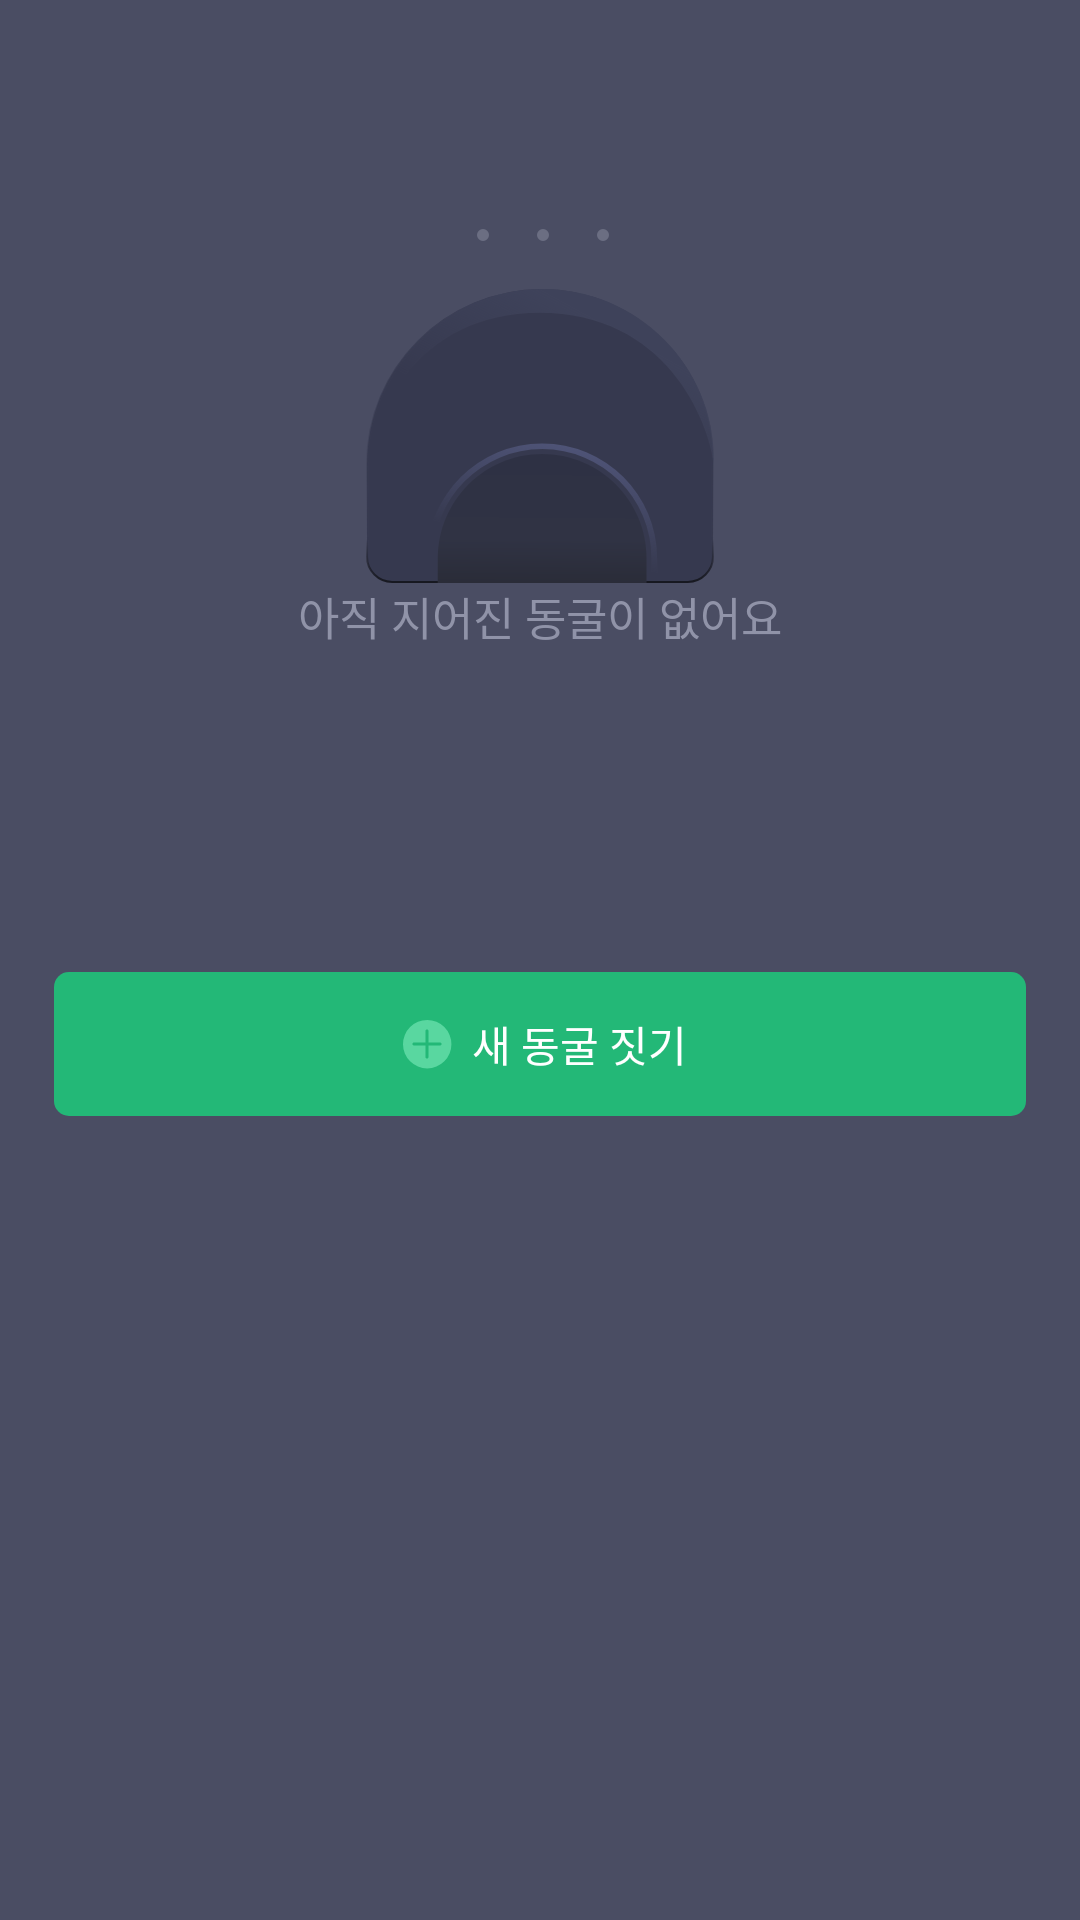

Reconstruct the res/layout file that produces this screen, plus the resources it refers to.
<!-- AndroidManifest.xml: application theme Theme.GrowthookAOS -->
<!-- res/layout/fragment_cave_select_bottomsheet.xml -->
<?xml version="1.0" encoding="utf-8"?>
<androidx.constraintlayout.widget.ConstraintLayout xmlns:android="http://schemas.android.com/apk/res/android"
    xmlns:app="http://schemas.android.com/apk/res-auto"
    xmlns:tools="http://schemas.android.com/tools"
    android:layout_width="match_parent"
    android:layout_height="wrap_content"
    android:background="@color/Gray400"
    android:paddingBottom="18dp"
    tools:context=".presentation.insight.noactionplan.InsightCaveBottomsheet">

    <androidx.constraintlayout.widget.ConstraintLayout
        android:id="@+id/cl_home_cave_select_main"
        android:layout_width="match_parent"
        android:layout_height="wrap_content"
        app:layout_constraintStart_toStartOf="parent"
        app:layout_constraintTop_toTopOf="parent">

        <androidx.recyclerview.widget.RecyclerView
            android:id="@+id/rcv_home_select_cave"
            android:visibility="invisible"
            android:layout_width="0dp"
            android:layout_height="270dp"
            android:layout_marginTop="39dp"
            android:orientation="vertical"
            app:layoutManager="androidx.recyclerview.widget.LinearLayoutManager"
            app:layout_constraintEnd_toEndOf="parent"
            app:layout_constraintStart_toStartOf="parent"
            app:layout_constraintTop_toTopOf="parent"
            tools:listitem="@layout/item_insight_cave" />
        
        
        <ImageView
            android:id="@+id/iv_cave_select_empty"
            android:layout_width="wrap_content"
            android:layout_height="wrap_content"
            app:layout_constraintVertical_bias="0.4"
            android:src="@drawable/ic_empty_cave"
            app:layout_constraintStart_toStartOf="parent"
            app:layout_constraintEnd_toEndOf="parent"
            app:layout_constraintTop_toTopOf="parent"
            app:layout_constraintBottom_toBottomOf="parent"/>

        <TextView
            android:id="@+id/tv_cave_select_empty"
            android:layout_width="wrap_content"
            android:layout_height="wrap_content"
            android:text="아직 지어진 동굴이 없어요"
            app:layout_constraintStart_toStartOf="parent"
            app:layout_constraintEnd_toEndOf="parent"
            android:textColor="@color/Gray200"
            android:textAppearance="@style/body2_reg"
            app:layout_constraintTop_toBottomOf="@id/iv_cave_select_empty"/>


    </androidx.constraintlayout.widget.ConstraintLayout>

    <androidx.constraintlayout.widget.ConstraintLayout
        android:id="@+id/btn_home_select_cave"
        android:layout_width="match_parent"
        android:layout_height="wrap_content"
        android:background="@drawable/rect_green400_fill_5"
        android:layout_marginHorizontal="18dp"
        android:layout_marginTop="15dp"
        android:layout_marginBottom="18dp"
        android:paddingVertical="13dp"
        app:layout_constraintEnd_toEndOf="parent"
        app:layout_constraintStart_toStartOf="parent"
        app:layout_constraintTop_toBottomOf="@id/cl_home_cave_select_main">

        <ImageView
            android:id="@+id/btn_home_select_cave_circle_btn"
            android:layout_width="wrap_content"
            android:layout_height="wrap_content"
            android:src="@drawable/ic_circle_plus"
            android:layout_marginEnd="4dp"
            app:layout_constraintHorizontal_chainStyle="packed"
            app:layout_constraintStart_toStartOf="parent"
            app:layout_constraintEnd_toStartOf="@id/btn_home_select_cave_tv"
            app:layout_constraintTop_toTopOf="@id/btn_home_select_cave_tv"
            app:layout_constraintBottom_toBottomOf="@id/btn_home_select_cave_tv"/>

        <TextView
            android:id="@+id/btn_home_select_cave_tv"
            android:layout_width="wrap_content"
            android:layout_height="wrap_content"
            android:text="새 동굴 짓기"
            android:textColor="@color/White000"
            app:layout_constraintTop_toTopOf="parent"
            app:layout_constraintBottom_toBottomOf="parent"
            app:layout_constraintStart_toEndOf="@id/btn_home_select_cave_circle_btn"
            app:layout_constraintEnd_toEndOf="parent"/>

    </androidx.constraintlayout.widget.ConstraintLayout>

</androidx.constraintlayout.widget.ConstraintLayout>
<!-- res/layout/item_insight_cave.xml (included above) -->
<?xml version="1.0" encoding="utf-8"?>
<androidx.constraintlayout.widget.ConstraintLayout xmlns:android="http://schemas.android.com/apk/res/android"
    xmlns:app="http://schemas.android.com/apk/res-auto"
    xmlns:tools="http://schemas.android.com/tools"
    android:id="@+id/cl_item_cave_main"
    android:layout_width="match_parent"
    android:layout_height="wrap_content"
    android:background="@android:color/transparent"
    android:paddingVertical="15dp">

    <TextView
        android:id="@+id/tv_item_cave_title"
        style="@style/body1_reg"
        android:layout_width="wrap_content"
        android:layout_height="wrap_content"
        android:layout_marginStart="16dp"
        android:textColor="@color/Gray200"
        app:layout_constraintStart_toStartOf="parent"
        app:layout_constraintTop_toTopOf="parent"
        tools:text="동굴 이름" />

    <ImageView
        android:id="@+id/iv_item_cave_selected"
        android:layout_width="12dp"
        android:layout_height="12dp"
        android:layout_marginEnd="20dp"
        android:src="@drawable/oval_green400"
        android:visibility="invisible"
        app:layout_constraintBottom_toBottomOf="@id/tv_item_cave_title"
        app:layout_constraintEnd_toEndOf="parent"
        app:layout_constraintTop_toTopOf="@id/tv_item_cave_title" />

</androidx.constraintlayout.widget.ConstraintLayout>
<!-- resources referenced by this layout -->
<resources>
  <color name="Gray200">#9093A8</color>
  <color name="Gray400">#4A4D63</color>
  <color name="White000">#FFFFFF</color>
  <!-- drawable ic_circle_plus (drawable) -->
  <vector xmlns:android="http://schemas.android.com/apk/res/android"
      android:width="22dp"
      android:height="22dp"
      android:viewportWidth="22"
      android:viewportHeight="22">
    <path
        android:pathData="M11.07,11.07m-8.07,0a8.07,8.07 0,1 1,16.141 0a8.07,8.07 0,1 1,-16.141 0"
        android:fillColor="#59D7A0"/>
    <path
        android:pathData="M10.503,6.651C10.503,6.377 10.725,6.155 11,6.155C11.274,6.155 11.496,6.377 11.496,6.651L11.496,10.504L15.348,10.504C15.622,10.504 15.844,10.726 15.844,11C15.844,11.274 15.622,11.496 15.348,11.496L11.496,11.496L11.496,15.349C11.496,15.623 11.274,15.845 11,15.845C10.725,15.845 10.503,15.623 10.503,15.349L10.503,11.496L6.651,11.496C6.377,11.496 6.155,11.274 6.155,11C6.155,10.726 6.377,10.504 6.651,10.504H10.503L10.503,6.651Z"
        android:fillColor="#23B877"
        android:fillType="evenOdd"/>
  </vector>
  <!-- drawable ic_empty_cave: vector/xml drawable (drawable, 3040 chars, omitted) -->
  <!-- drawable oval_green400 (drawable) -->
  <?xml version="1.0" encoding="utf-8"?>
  <shape xmlns:android="http://schemas.android.com/apk/res/android"
      android:shape="oval">
      <solid android:color="@color/MainGreen400" />
  
  </shape>
  <!-- drawable rect_green400_fill_5 (drawable) -->
  <?xml version="1.0" encoding="utf-8"?>
  <shape xmlns:android="http://schemas.android.com/apk/res/android"
      android:shape="rectangle">
      <corners android:radius="5dp" />
      <solid android:color="@color/MainGreen400" />
  </shape>
  <style name="body1_reg" parent="TextAppearance.Growthook">
          <item name="fontFamily">@font/notosans_regular</item>
          <item name="android:textSize">16sp</item>
      </style>
  <style name="body2_reg" parent="TextAppearance.Growthook">
          <item name="fontFamily">@font/notosans_regular</item>
          <item name="android:textSize">15sp</item>
      </style>
  <style name="Theme.GrowthookAOS" parent="Base.Theme.GrowthookAOS" />
  <color name="MainGreen400">#23B877</color>
  <style name="TextAppearance.Growthook" parent="">
          <item name="android:includeFontPadding">false</item>
          <item name="android:textColor">@color/White000</item>
      </style>
  <style name="Base.Theme.GrowthookAOS" parent="Theme.Material3.Light.NoActionBar">
          <item name="colorPrimary">@color/MainGreen400</item>
          <item name="colorPrimaryVariant">@color/Gray900</item>
          <item name="colorPrimaryDark">@color/Gray900</item>
          <item name="android:statusBarColor">?attr/colorPrimaryVariant</item>
          <item name="android:windowBackground">@color/Gray700</item>
          <item name="android:windowIsTranslucent">true</item>
          <item name="extendedFloatingActionButtonStyle">@style/InsightPlusFloatingActionButtonStyle</item>
      </style>
  <color name="Gray900">#15171E</color>
  <color name="Gray700">#1D1F29</color>
  <style name="InsightPlusFloatingActionButtonStyle" parent="Widget.MaterialComponents.ExtendedFloatingActionButton">
          <item name="shapeAppearanceOverlay">@style/Radius50</item>
      </style>
  <style name="Radius50" parent="ShapeAppearance.MaterialComponents.SmallComponent">
          <item name="cornerSize">50dp</item>
      </style>
</resources>
